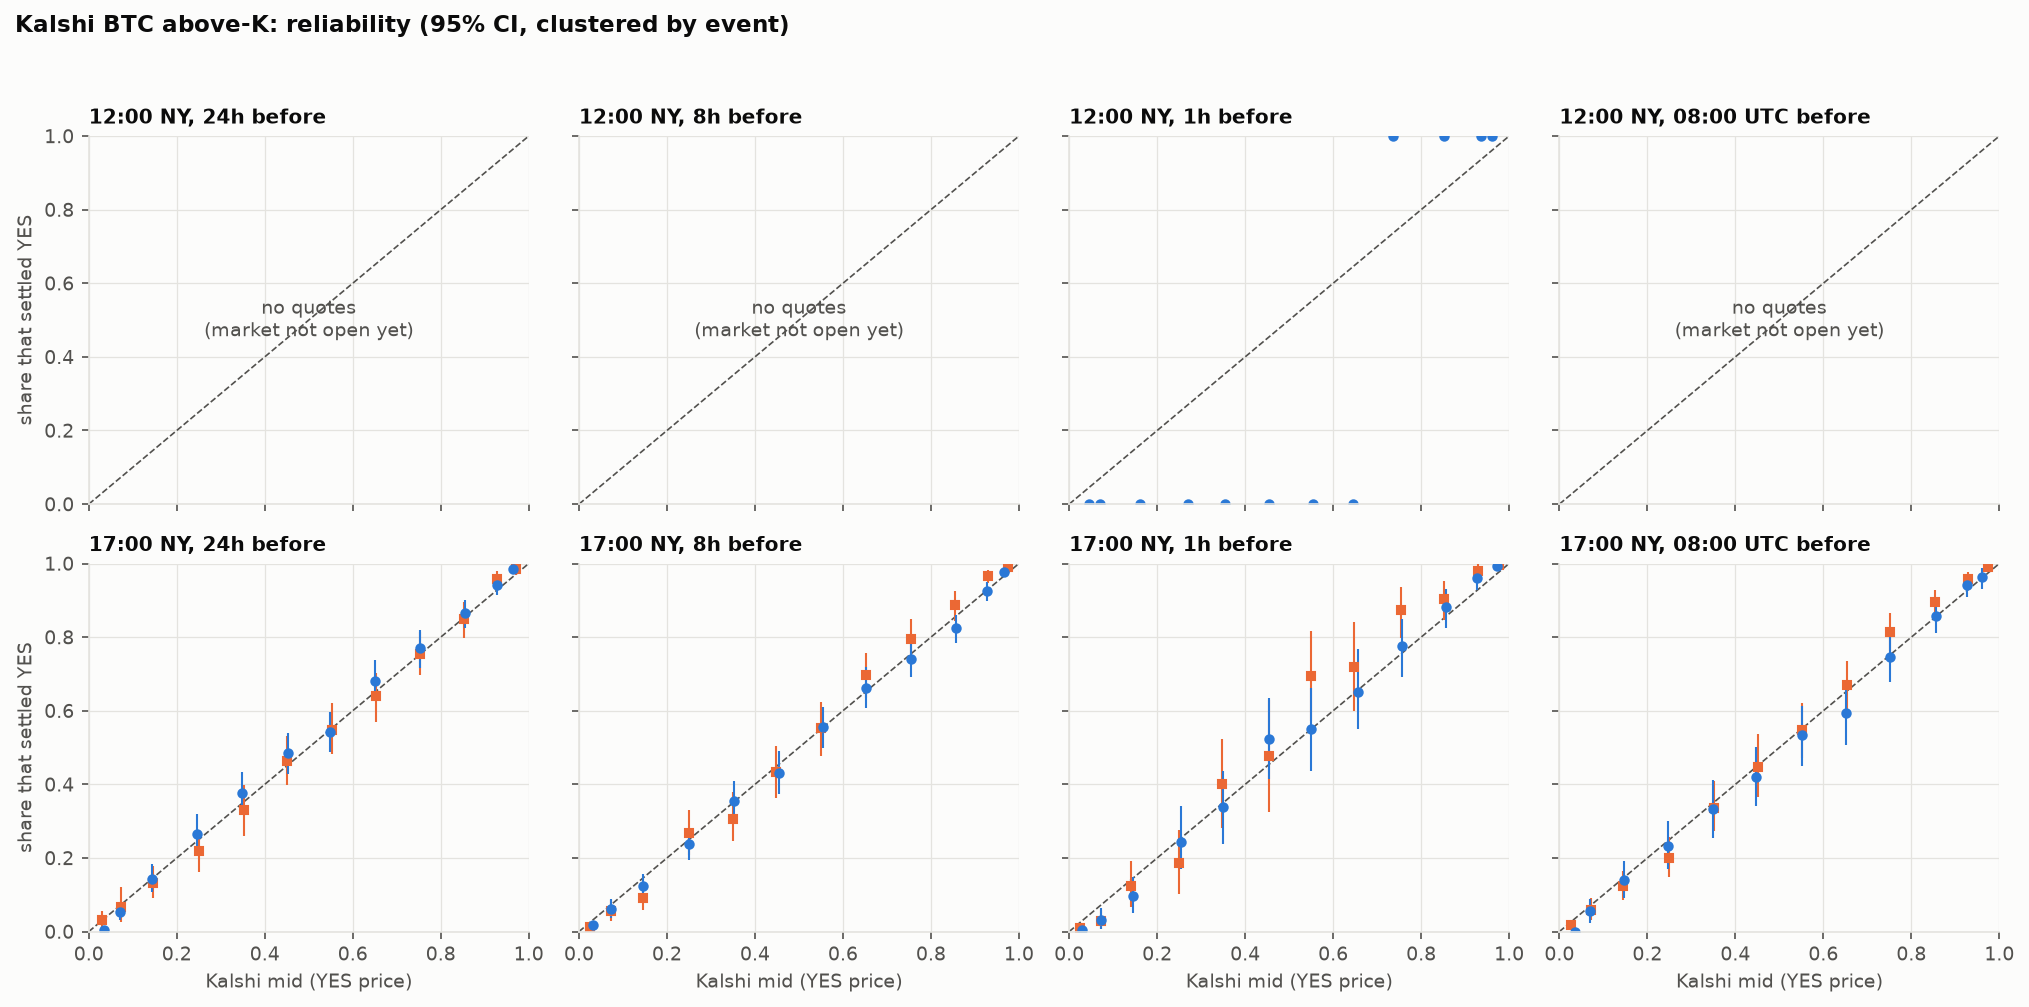

The data file committed next to this chart (first rows):
lead, event_hour, period, bin, n, n_events, days, mean_mid, observed, ci_lo, ci_hi
08:00 UTC, 17:00 NY, 2026, (-0.001, 0.05], 1268, 272, 272, 0.02578, 0.01735, 0.005899, 0.03233
08:00 UTC, 17:00 NY, 2026, (0.05, 0.1], 391, 242, 242, 0.0717, 0.05882, 0.03015, 0.0925
08:00 UTC, 17:00 NY, 2026, (0.1, 0.2], 430, 250, 250, 0.1447, 0.1233, 0.0847, 0.1646
08:00 UTC, 17:00 NY, 2026, (0.2, 0.3], 290, 221, 221, 0.2502, 0.2, 0.1483, 0.2563
08:00 UTC, 17:00 NY, 2026, (0.3, 0.4], 235, 199, 199, 0.3506, 0.3362, 0.2727, 0.4085
08:00 UTC, 17:00 NY, 2026, (0.4, 0.5], 223, 195, 195, 0.4515, 0.4484, 0.367, 0.5362
08:00 UTC, 17:00 NY, 2026, (0.5, 0.6], 232, 202, 202, 0.5516, 0.5474, 0.4723, 0.6213
08:00 UTC, 17:00 NY, 2026, (0.6, 0.7], 236, 197, 197, 0.654, 0.6695, 0.6, 0.7362
08:00 UTC, 17:00 NY, 2026, (0.7, 0.8], 290, 221, 221, 0.7521, 0.8138, 0.7622, 0.8665
08:00 UTC, 17:00 NY, 2026, (0.8, 0.9], 446, 254, 254, 0.8548, 0.8946, 0.8533, 0.9291
08:00 UTC, 17:00 NY, 2026, (0.9, 0.95], 475, 255, 255, 0.9286, 0.9579, 0.9345, 0.9783
08:00 UTC, 17:00 NY, 2026, (0.95, 1.0], 1287, 272, 272, 0.9742, 0.9915, 0.9814, 0.9984
08:00 UTC, 17:00 NY, pre-2026, (-0.001, 0.05], 184, 111, 111, 0.03554, 0.0, 0.0, 0.0
08:00 UTC, 17:00 NY, pre-2026, (0.05, 0.1], 400, 205, 205, 0.06942, 0.055, 0.02369, 0.08976
08:00 UTC, 17:00 NY, pre-2026, (0.1, 0.2], 333, 186, 186, 0.1458, 0.1411, 0.09062, 0.1923
08:00 UTC, 17:00 NY, pre-2026, (0.2, 0.3], 206, 168, 168, 0.2476, 0.233, 0.1706, 0.3005
08:00 UTC, 17:00 NY, pre-2026, (0.3, 0.4], 171, 152, 152, 0.3496, 0.3333, 0.2543, 0.4118
08:00 UTC, 17:00 NY, pre-2026, (0.4, 0.5], 169, 155, 155, 0.4478, 0.4201, 0.3409, 0.5028
08:00 UTC, 17:00 NY, pre-2026, (0.5, 0.6], 163, 151, 151, 0.5519, 0.5337, 0.4512, 0.6135
08:00 UTC, 17:00 NY, pre-2026, (0.6, 0.7], 153, 135, 135, 0.6509, 0.5948, 0.5066, 0.6797
08:00 UTC, 17:00 NY, pre-2026, (0.7, 0.8], 235, 184, 184, 0.7523, 0.7447, 0.6768, 0.8104
08:00 UTC, 17:00 NY, pre-2026, (0.8, 0.9], 318, 198, 198, 0.8558, 0.8585, 0.8105, 0.9034
08:00 UTC, 17:00 NY, pre-2026, (0.9, 0.95], 348, 201, 201, 0.9254, 0.9425, 0.9091, 0.9719
08:00 UTC, 17:00 NY, pre-2026, (0.95, 1.0], 246, 161, 161, 0.9602, 0.9634, 0.9306, 0.9886
1h, 12:00 NY, pre-2026, (-0.001, 0.05], 2, 1, 1, 0.045, 0.0, , 
1h, 12:00 NY, pre-2026, (0.05, 0.1], 1, 1, 1, 0.07, 0.0, , 
1h, 12:00 NY, pre-2026, (0.1, 0.2], 2, 1, 1, 0.16, 0.0, , 
1h, 12:00 NY, pre-2026, (0.2, 0.3], 1, 1, 1, 0.27, 0.0, , 
1h, 12:00 NY, pre-2026, (0.3, 0.4], 1, 1, 1, 0.355, 0.0, , 
1h, 12:00 NY, pre-2026, (0.4, 0.5], 1, 1, 1, 0.455, 0.0, , 
1h, 12:00 NY, pre-2026, (0.5, 0.6], 1, 1, 1, 0.555, 0.0, , 
1h, 12:00 NY, pre-2026, (0.6, 0.7], 1, 1, 1, 0.645, 0.0, , 
1h, 12:00 NY, pre-2026, (0.7, 0.8], 1, 1, 1, 0.735, 1.0, , 
1h, 12:00 NY, pre-2026, (0.8, 0.9], 3, 1, 1, 0.8517, 1.0, , 
1h, 12:00 NY, pre-2026, (0.9, 0.95], 2, 1, 1, 0.935, 1.0, , 
1h, 12:00 NY, pre-2026, (0.95, 1.0], 1, 1, 1, 0.96, 1.0, , 
1h, 17:00 NY, 2026, (-0.001, 0.05], 493, 243, 243, 0.02554, 0.01014, 0.001972, 0.0211
1h, 17:00 NY, 2026, (0.05, 0.1], 143, 131, 131, 0.0721, 0.02797, 0.006757, 0.05798
1h, 17:00 NY, 2026, (0.1, 0.2], 105, 104, 104, 0.1394, 0.1238, 0.06667, 0.1905
1h, 17:00 NY, 2026, (0.2, 0.3], 80, 79, 79, 0.2503, 0.1875, 0.1013, 0.2771
1h, 17:00 NY, 2026, (0.3, 0.4], 65, 64, 64, 0.3481, 0.4, 0.2812, 0.5231
1h, 17:00 NY, 2026, (0.4, 0.5], 46, 46, 46, 0.4548, 0.4783, 0.3261, 0.6304
1h, 17:00 NY, 2026, (0.5, 0.6], 49, 49, 49, 0.5487, 0.6939, 0.5714, 0.8163
1h, 17:00 NY, 2026, (0.6, 0.7], 50, 50, 50, 0.6477, 0.72, 0.6, 0.84
1h, 17:00 NY, 2026, (0.7, 0.8], 79, 78, 78, 0.7532, 0.8734, 0.7975, 0.9375
1h, 17:00 NY, 2026, (0.8, 0.9], 105, 105, 105, 0.8526, 0.9048, 0.8476, 0.9524
1h, 17:00 NY, 2026, (0.9, 0.95], 158, 143, 143, 0.9285, 0.981, 0.956, 1.0
1h, 17:00 NY, 2026, (0.95, 1.0], 575, 239, 239, 0.9759, 0.9965, 0.9912, 1.0
1h, 17:00 NY, pre-2026, (-0.001, 0.05], 938, 268, 268, 0.02828, 0.003198, 0.0, 0.007389
1h, 17:00 NY, pre-2026, (0.05, 0.1], 156, 153, 153, 0.07154, 0.03205, 0.00641, 0.06369
1h, 17:00 NY, pre-2026, (0.1, 0.2], 155, 153, 153, 0.1451, 0.09677, 0.05161, 0.1474
1h, 17:00 NY, pre-2026, (0.2, 0.3], 94, 94, 94, 0.253, 0.2447, 0.1702, 0.3404
1h, 17:00 NY, pre-2026, (0.3, 0.4], 80, 80, 80, 0.3501, 0.3375, 0.2375, 0.4375
1h, 17:00 NY, pre-2026, (0.4, 0.5], 82, 82, 82, 0.4532, 0.5244, 0.4146, 0.6341
1h, 17:00 NY, pre-2026, (0.5, 0.6], 71, 71, 71, 0.5494, 0.5493, 0.4366, 0.662
1h, 17:00 NY, pre-2026, (0.6, 0.7], 69, 69, 69, 0.6555, 0.6522, 0.5507, 0.7681
1h, 17:00 NY, pre-2026, (0.7, 0.8], 107, 107, 107, 0.7556, 0.7757, 0.6916, 0.8505
1h, 17:00 NY, pre-2026, (0.8, 0.9], 143, 141, 141, 0.8562, 0.8811, 0.8239, 0.9301
1h, 17:00 NY, pre-2026, (0.9, 0.95], 176, 169, 169, 0.9278, 0.9602, 0.9294, 0.9885
1h, 17:00 NY, pre-2026, (0.95, 1.0], 1005, 259, 259, 0.9721, 0.992, 0.9846, 0.9974
... 48 more rows
